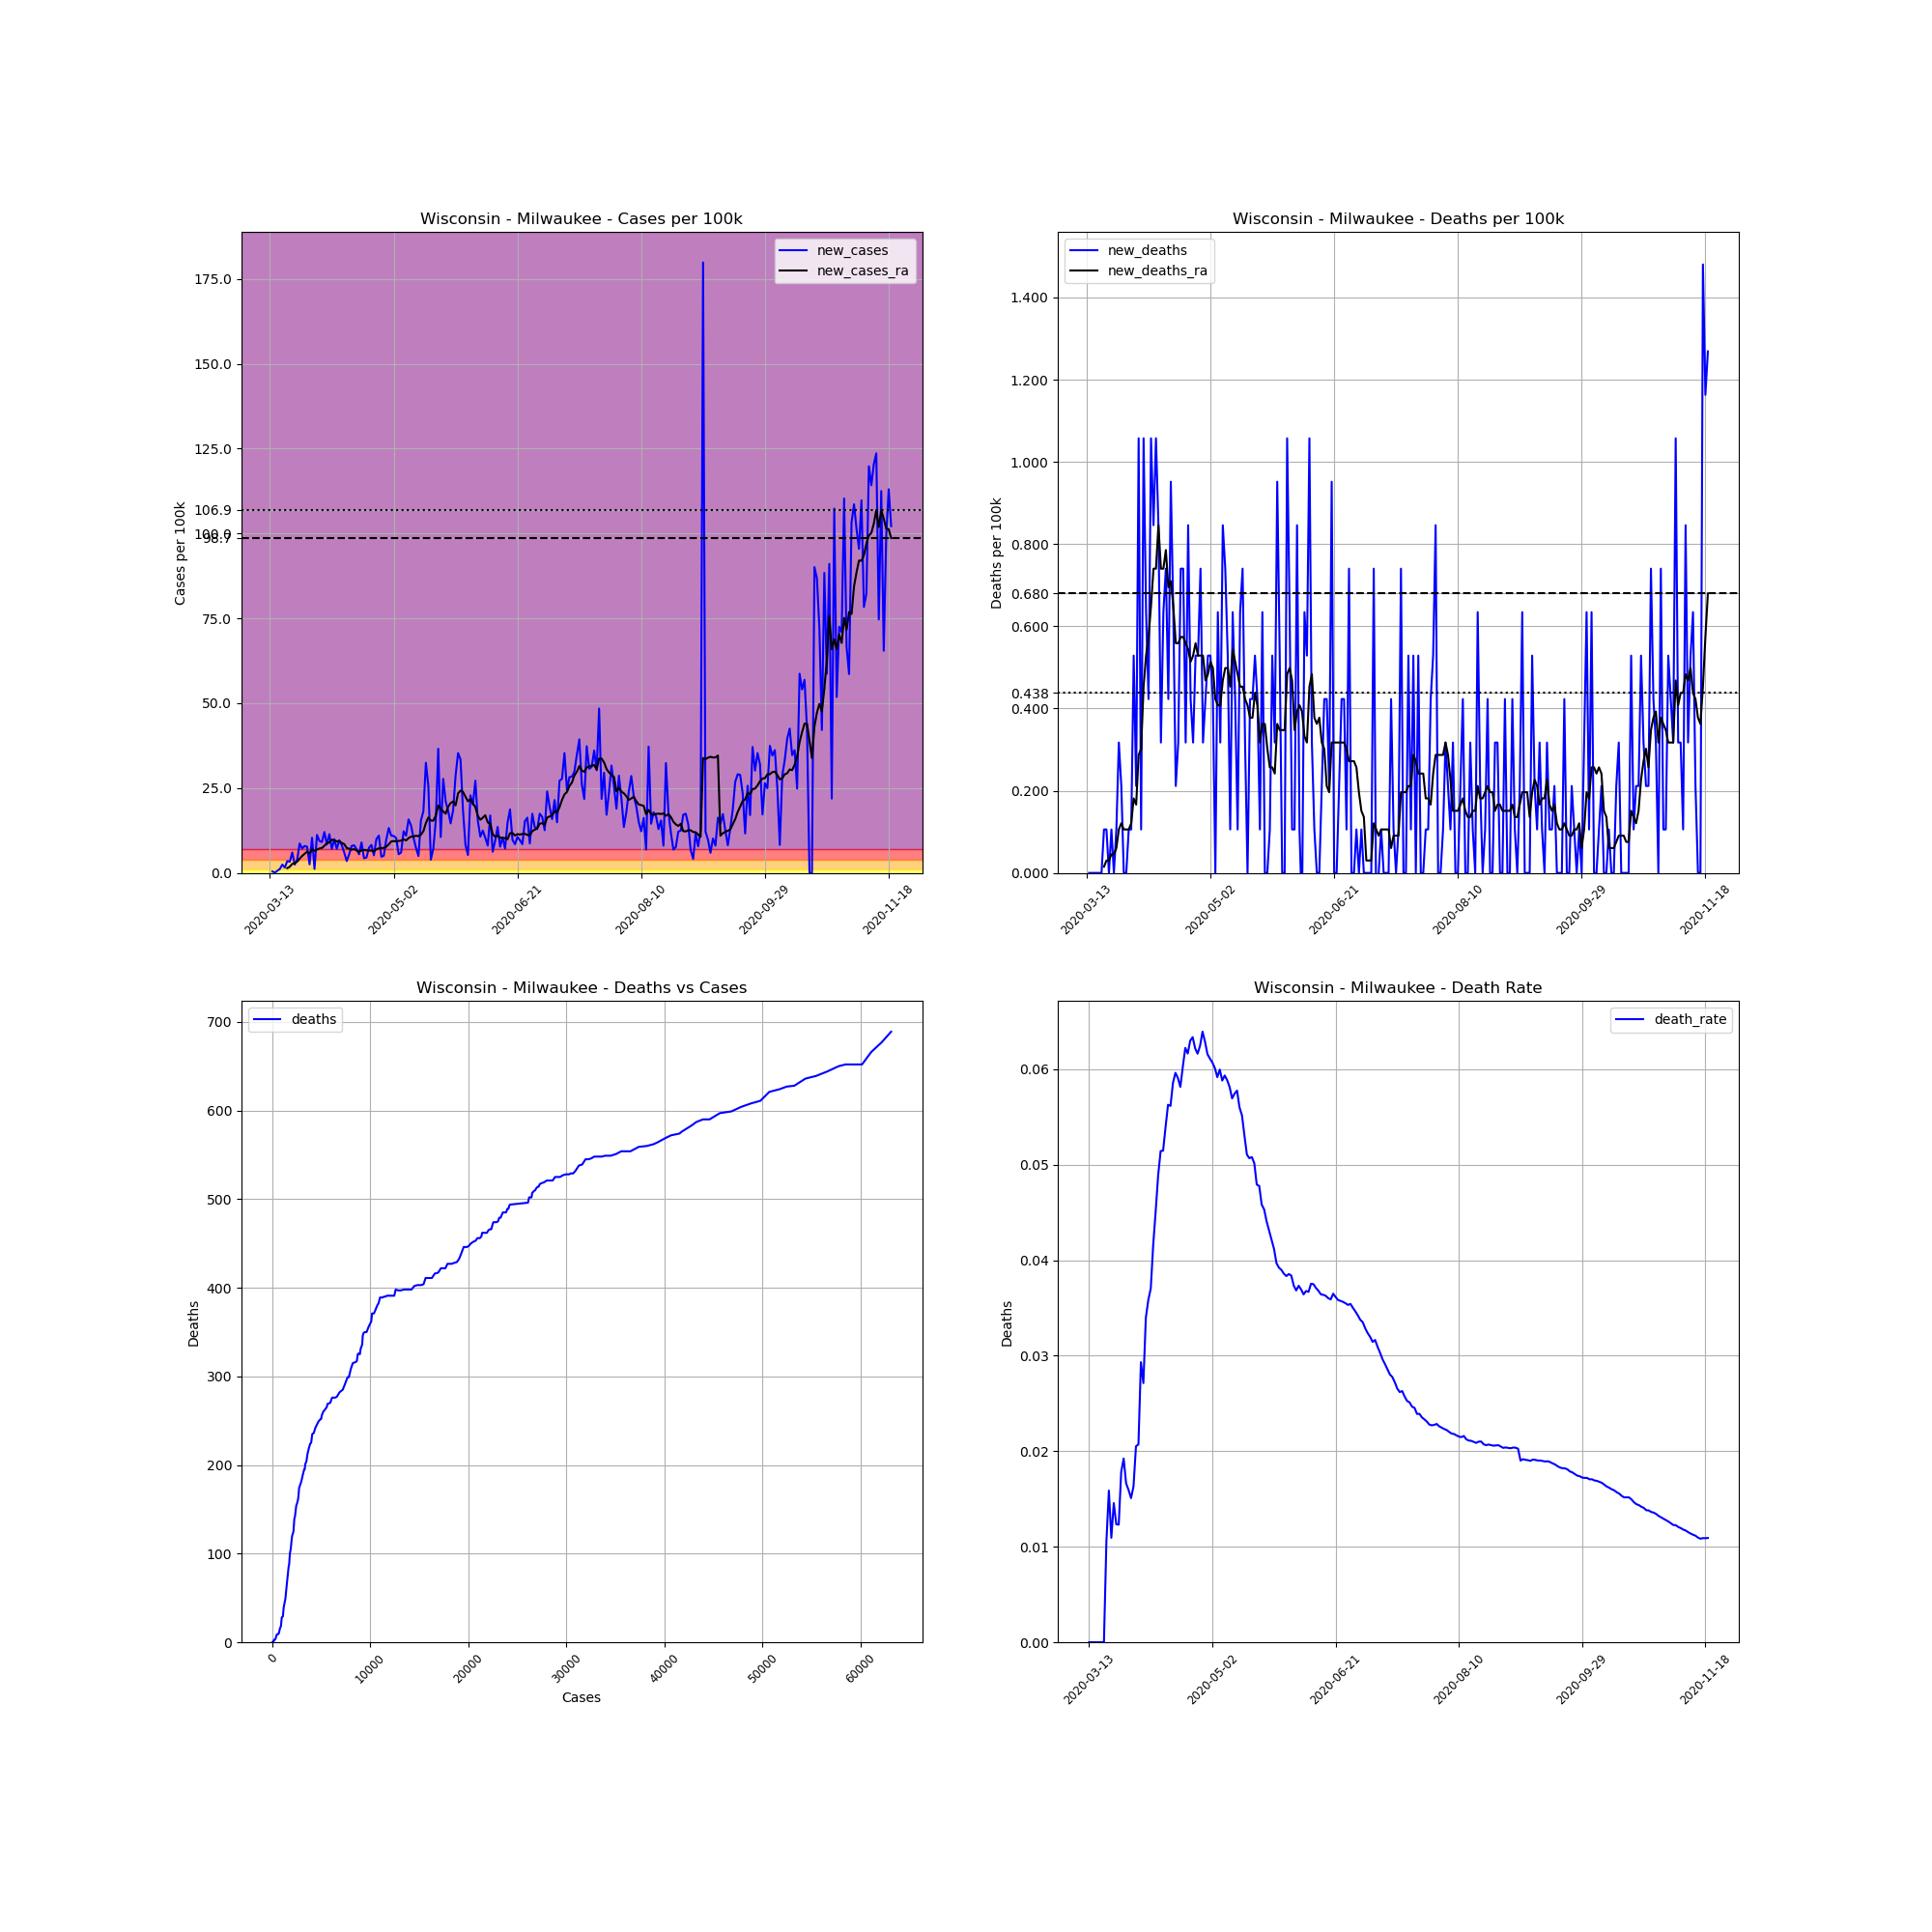

The table this chart was drawn from, first rows:
, date, county, state, fips, cases, deaths, COUNTY, STNAME, CTYNAME, POPESTIMATE2019, cases_per_100k, deaths_per_100k, death_rate, new_cases, new_deaths, new_cases_ra, new_deaths_ra
78705, 2020-03-13, Milwaukee, Wisconsin, 55079, 2, 0, 79, Wisconsin, Milwaukee, 945726, 0.2115, 0.0, 0.0, , , , 
78706, 2020-03-14, Milwaukee, Wisconsin, 55079, 6, 0, 79, Wisconsin, Milwaukee, 945726, 0.6344, 0.0, 0.0, 0.423, 0.0, , 
78707, 2020-03-15, Milwaukee, Wisconsin, 55079, 7, 0, 79, Wisconsin, Milwaukee, 945726, 0.7402, 0.0, 0.0, 0.1057, 0.0, , 
78708, 2020-03-16, Milwaukee, Wisconsin, 55079, 13, 0, 79, Wisconsin, Milwaukee, 945726, 1.375, 0.0, 0.0, 0.6344, 0.0, , 
78709, 2020-03-17, Milwaukee, Wisconsin, 55079, 24, 0, 79, Wisconsin, Milwaukee, 945726, 2.538, 0.0, 0.0, 1.163, 0.0, , 
78710, 2020-03-18, Milwaukee, Wisconsin, 55079, 47, 0, 79, Wisconsin, Milwaukee, 945726, 4.97, 0.0, 0.0, 2.432, 0.0, , 
78711, 2020-03-19, Milwaukee, Wisconsin, 55079, 62, 0, 79, Wisconsin, Milwaukee, 945726, 6.556, 0.0, 0.0, 1.586, 0.0, , 
78712, 2020-03-20, Milwaukee, Wisconsin, 55079, 95, 1, 79, Wisconsin, Milwaukee, 945726, 10.05, 0.1057, 0.01053, 3.489, 0.1057, 1.405, 0.01511
78713, 2020-03-21, Milwaukee, Wisconsin, 55079, 126, 2, 79, Wisconsin, Milwaukee, 945726, 13.32, 0.2115, 0.01587, 3.278, 0.1057, 1.813, 0.03021
78714, 2020-03-22, Milwaukee, Wisconsin, 55079, 183, 2, 79, Wisconsin, Milwaukee, 945726, 19.35, 0.2115, 0.01093, 6.027, 0.0, 2.659, 0.03021
78715, 2020-03-23, Milwaukee, Wisconsin, 55079, 206, 3, 79, Wisconsin, Milwaukee, 945726, 21.78, 0.3172, 0.01456, 2.432, 0.1057, 2.915, 0.04532
78716, 2020-03-24, Milwaukee, Wisconsin, 55079, 243, 3, 79, Wisconsin, Milwaukee, 945726, 25.69, 0.3172, 0.01235, 3.912, 0.0, 3.308, 0.04532
78717, 2020-03-25, Milwaukee, Wisconsin, 55079, 325, 4, 79, Wisconsin, Milwaukee, 945726, 34.37, 0.423, 0.01231, 8.671, 0.1057, 4.199, 0.06042
78718, 2020-03-26, Milwaukee, Wisconsin, 55079, 393, 7, 79, Wisconsin, Milwaukee, 945726, 41.56, 0.7402, 0.01781, 7.19, 0.3172, 5, 0.1057
78719, 2020-03-27, Milwaukee, Wisconsin, 55079, 468, 9, 79, Wisconsin, Milwaukee, 945726, 49.49, 0.9516, 0.01923, 7.93, 0.2115, 5.634, 0.1208
78720, 2020-03-28, Milwaukee, Wisconsin, 55079, 541, 9, 79, Wisconsin, Milwaukee, 945726, 57.2, 0.9516, 0.01664, 7.719, 0.0, 6.269, 0.1057
78721, 2020-03-29, Milwaukee, Wisconsin, 55079, 565, 9, 79, Wisconsin, Milwaukee, 945726, 59.74, 0.9516, 0.01593, 2.538, 0.0, 5.77, 0.1057
78722, 2020-03-30, Milwaukee, Wisconsin, 55079, 663, 10, 79, Wisconsin, Milwaukee, 945726, 70.1, 1.057, 0.01508, 10.36, 0.1057, 6.903, 0.1057
78723, 2020-03-31, Milwaukee, Wisconsin, 55079, 674, 11, 79, Wisconsin, Milwaukee, 945726, 71.27, 1.163, 0.01632, 1.163, 0.1057, 6.51, 0.1208
78724, 2020-04-01, Milwaukee, Wisconsin, 55079, 780, 16, 79, Wisconsin, Milwaukee, 945726, 82.48, 1.692, 0.02051, 11.21, 0.5287, 6.873, 0.1813
78725, 2020-04-02, Milwaukee, Wisconsin, 55079, 869, 18, 79, Wisconsin, Milwaukee, 945726, 91.89, 1.903, 0.02071, 9.411, 0.2115, 7.19, 0.1662
78726, 2020-04-03, Milwaukee, Wisconsin, 55079, 955, 28, 79, Wisconsin, Milwaukee, 945726, 101, 2.961, 0.02932, 9.094, 1.057, 7.356, 0.287
78727, 2020-04-04, Milwaukee, Wisconsin, 55079, 1069, 29, 79, Wisconsin, Milwaukee, 945726, 113, 3.066, 0.02713, 12.05, 0.1057, 7.976, 0.3021
78728, 2020-04-05, Milwaukee, Wisconsin, 55079, 1148, 39, 79, Wisconsin, Milwaukee, 945726, 121.4, 4.124, 0.03397, 8.353, 1.057, 8.807, 0.4532
78729, 2020-04-06, Milwaukee, Wisconsin, 55079, 1256, 45, 79, Wisconsin, Milwaukee, 945726, 132.8, 4.758, 0.03583, 11.42, 0.6344, 8.958, 0.5287
78730, 2020-04-07, Milwaukee, Wisconsin, 55079, 1323, 49, 79, Wisconsin, Milwaukee, 945726, 139.9, 5.181, 0.03704, 7.085, 0.423, 9.804, 0.574
78731, 2020-04-08, Milwaukee, Wisconsin, 55079, 1417, 59, 79, Wisconsin, Milwaukee, 945726, 149.8, 6.239, 0.04164, 9.939, 1.057, 9.622, 0.6495
78732, 2020-04-09, Milwaukee, Wisconsin, 55079, 1484, 67, 79, Wisconsin, Milwaukee, 945726, 156.9, 7.085, 0.04515, 7.085, 0.8459, 9.29, 0.7402
78733, 2020-04-10, Milwaukee, Wisconsin, 55079, 1575, 77, 79, Wisconsin, Milwaukee, 945726, 166.5, 8.142, 0.04889, 9.622, 1.057, 9.365, 0.7402
78734, 2020-04-11, Milwaukee, Wisconsin, 55079, 1653, 85, 79, Wisconsin, Milwaukee, 945726, 174.8, 8.988, 0.05142, 8.248, 0.8459, 8.822, 0.8459
78735, 2020-04-12, Milwaukee, Wisconsin, 55079, 1710, 88, 79, Wisconsin, Milwaukee, 945726, 180.8, 9.305, 0.05146, 6.027, 0.3172, 8.489, 0.7402
78736, 2020-04-13, Milwaukee, Wisconsin, 55079, 1743, 94, 79, Wisconsin, Milwaukee, 945726, 184.3, 9.939, 0.05393, 3.489, 0.6344, 7.356, 0.7402
78737, 2020-04-14, Milwaukee, Wisconsin, 55079, 1795, 101, 79, Wisconsin, Milwaukee, 945726, 189.8, 10.68, 0.05627, 5.498, 0.7402, 7.13, 0.7855
78738, 2020-04-15, Milwaukee, Wisconsin, 55079, 1870, 105, 79, Wisconsin, Milwaukee, 945726, 197.7, 11.1, 0.05615, 7.93, 0.423, 6.843, 0.6949
78739, 2020-04-16, Milwaukee, Wisconsin, 55079, 1947, 114, 79, Wisconsin, Milwaukee, 945726, 205.9, 12.05, 0.05855, 8.142, 0.9516, 6.994, 0.71
78740, 2020-04-17, Milwaukee, Wisconsin, 55079, 2013, 120, 79, Wisconsin, Milwaukee, 945726, 212.9, 12.69, 0.05961, 6.979, 0.6344, 6.616, 0.6495
78741, 2020-04-18, Milwaukee, Wisconsin, 55079, 2065, 122, 79, Wisconsin, Milwaukee, 945726, 218.4, 12.9, 0.05908, 5.498, 0.2115, 6.223, 0.5589
78742, 2020-04-19, Milwaukee, Wisconsin, 55079, 2150, 125, 79, Wisconsin, Milwaukee, 945726, 227.3, 13.22, 0.05814, 8.988, 0.3172, 6.646, 0.5589
78743, 2020-04-20, Milwaukee, Wisconsin, 55079, 2191, 132, 79, Wisconsin, Milwaukee, 945726, 231.7, 13.96, 0.06025, 4.335, 0.7402, 6.767, 0.574
78744, 2020-04-21, Milwaukee, Wisconsin, 55079, 2234, 139, 79, Wisconsin, Milwaukee, 945726, 236.2, 14.7, 0.06222, 4.547, 0.7402, 6.631, 0.574
78745, 2020-04-22, Milwaukee, Wisconsin, 55079, 2304, 142, 79, Wisconsin, Milwaukee, 945726, 243.6, 15.01, 0.06163, 7.402, 0.3172, 6.556, 0.5589
78746, 2020-04-23, Milwaukee, Wisconsin, 55079, 2382, 150, 79, Wisconsin, Milwaukee, 945726, 251.9, 15.86, 0.06297, 8.248, 0.8459, 6.571, 0.5438
78747, 2020-04-24, Milwaukee, Wisconsin, 55079, 2431, 154, 79, Wisconsin, Milwaukee, 945726, 257.1, 16.28, 0.06335, 5.181, 0.423, 6.314, 0.5136
78748, 2020-04-25, Milwaukee, Wisconsin, 55079, 2525, 157, 79, Wisconsin, Milwaukee, 945726, 267, 16.6, 0.06218, 9.939, 0.3172, 6.949, 0.5287
78749, 2020-04-26, Milwaukee, Wisconsin, 55079, 2629, 162, 79, Wisconsin, Milwaukee, 945726, 278, 17.13, 0.06162, 11, 0.5287, 7.236, 0.5589
78750, 2020-04-27, Milwaukee, Wisconsin, 55079, 2674, 167, 79, Wisconsin, Milwaukee, 945726, 282.7, 17.66, 0.06245, 4.758, 0.5287, 7.296, 0.5287
78751, 2020-04-28, Milwaukee, Wisconsin, 55079, 2722, 174, 79, Wisconsin, Milwaukee, 945726, 287.8, 18.4, 0.06392, 5.075, 0.7402, 7.372, 0.5287
78752, 2020-04-29, Milwaukee, Wisconsin, 55079, 2815, 177, 79, Wisconsin, Milwaukee, 945726, 297.7, 18.72, 0.06288, 9.834, 0.3172, 7.719, 0.5287
78753, 2020-04-30, Milwaukee, Wisconsin, 55079, 2940, 181, 79, Wisconsin, Milwaukee, 945726, 310.9, 19.14, 0.06156, 13.22, 0.423, 8.429, 0.4683
78754, 2020-05-01, Milwaukee, Wisconsin, 55079, 3044, 186, 79, Wisconsin, Milwaukee, 945726, 321.9, 19.67, 0.0611, 11, 0.5287, 9.26, 0.4834
78755, 2020-05-02, Milwaukee, Wisconsin, 55079, 3147, 191, 79, Wisconsin, Milwaukee, 945726, 332.8, 20.2, 0.06069, 10.89, 0.5287, 9.396, 0.5136
78756, 2020-05-03, Milwaukee, Wisconsin, 55079, 3244, 195, 79, Wisconsin, Milwaukee, 945726, 343, 20.62, 0.06011, 10.26, 0.423, 9.29, 0.4985
78757, 2020-05-04, Milwaukee, Wisconsin, 55079, 3296, 195, 79, Wisconsin, Milwaukee, 945726, 348.5, 20.62, 0.05916, 5.498, 0.0, 9.396, 0.423
78758, 2020-05-05, Milwaukee, Wisconsin, 55079, 3353, 201, 79, Wisconsin, Milwaukee, 945726, 354.5, 21.25, 0.05995, 6.027, 0.6344, 9.532, 0.4078
78759, 2020-05-06, Milwaukee, Wisconsin, 55079, 3469, 204, 79, Wisconsin, Milwaukee, 945726, 366.8, 21.57, 0.05881, 12.27, 0.3172, 9.879, 0.4078
78760, 2020-05-07, Milwaukee, Wisconsin, 55079, 3573, 212, 79, Wisconsin, Milwaukee, 945726, 377.8, 22.42, 0.05933, 11, 0.8459, 9.562, 0.4683
78761, 2020-05-08, Milwaukee, Wisconsin, 55079, 3722, 219, 79, Wisconsin, Milwaukee, 945726, 393.6, 23.16, 0.05884, 15.76, 0.7402, 10.24, 0.4985
78762, 2020-05-09, Milwaukee, Wisconsin, 55079, 3854, 224, 79, Wisconsin, Milwaukee, 945726, 407.5, 23.69, 0.05812, 13.96, 0.5287, 10.68, 0.4985
78763, 2020-05-10, Milwaukee, Wisconsin, 55079, 3952, 225, 79, Wisconsin, Milwaukee, 945726, 417.9, 23.79, 0.05693, 10.36, 0.1057, 10.69, 0.4532
78764, 2020-05-11, Milwaukee, Wisconsin, 55079, 4022, 231, 79, Wisconsin, Milwaukee, 945726, 425.3, 24.43, 0.05743, 7.402, 0.6344, 10.97, 0.5438
... 192 more rows
